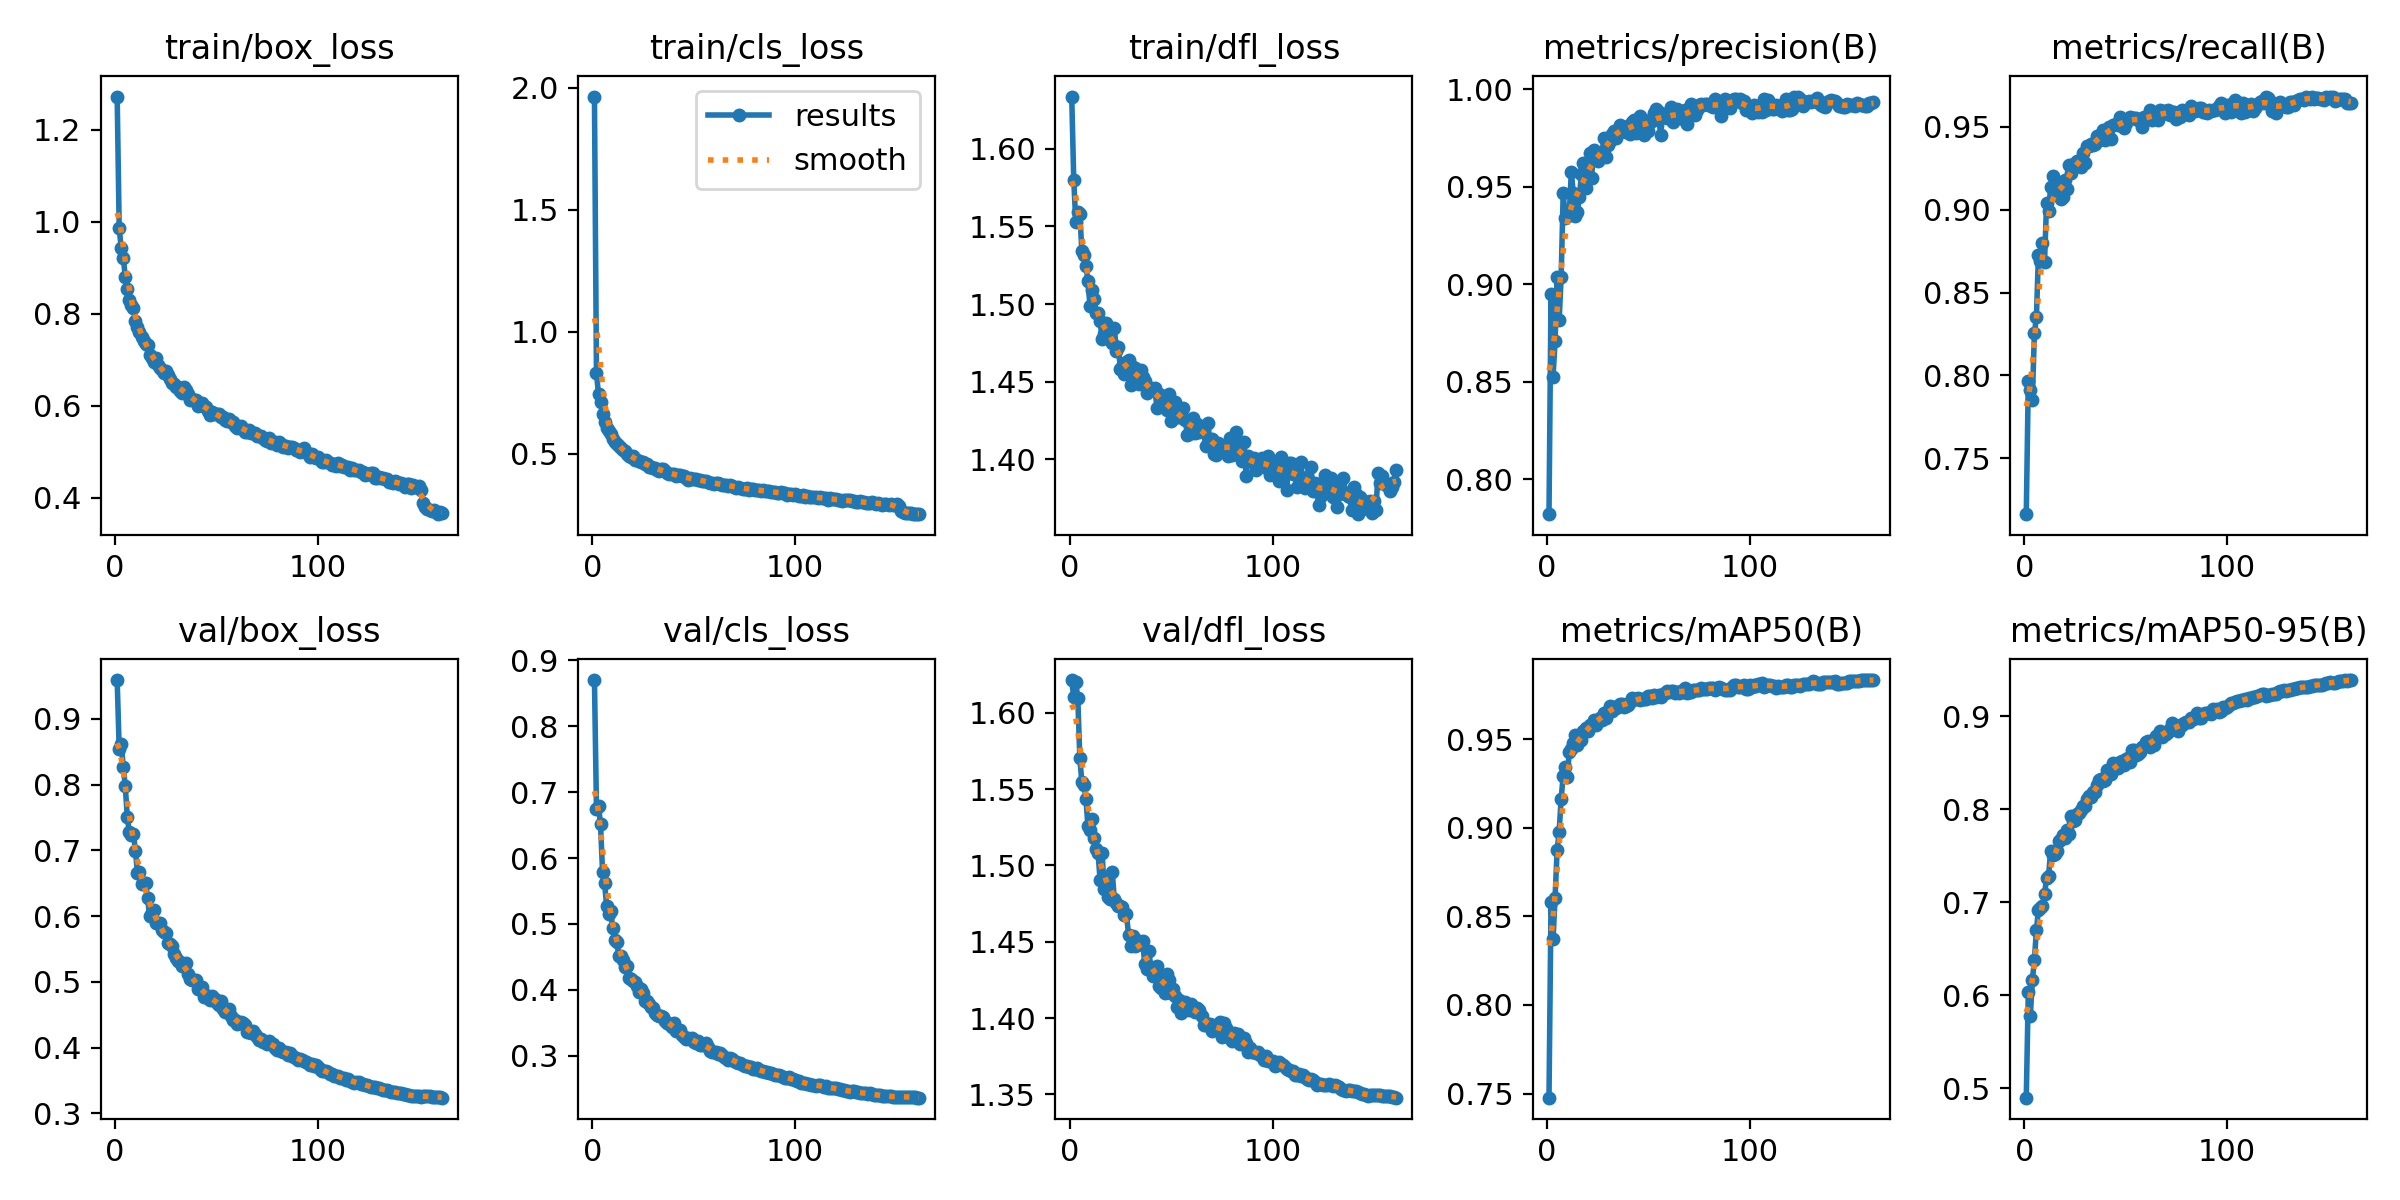

The data file committed next to this chart (first rows):
epoch, train/box_loss, train/cls_loss, train/dfl_loss, metrics/precision(B), metrics/recall(B), metrics/mAP50(B), metrics/mAP50-95(B), val/box_loss, val/cls_loss, val/dfl_loss, lr/pg0, lr/pg1, lr/pg2
1, 1.273, 1.964, 1.634, 0.7822, 0.7164, 0.7477, 0.4897, 0.9589, 0.87, 1.621, 0.000331, 0.000331, 0.000331
2, 0.9863, 0.8305, 1.58, 0.8952, 0.7964, 0.858, 0.6031, 0.8544, 0.6751, 1.61, 0.0006599, 0.0006599, 0.0006599
3, 0.9425, 0.7443, 1.553, 0.8528, 0.7913, 0.837, 0.5774, 0.8624, 0.6791, 1.62, 0.0009846, 0.0009846, 0.0009846
4, 0.9224, 0.711, 1.559, 0.8709, 0.7855, 0.8606, 0.6162, 0.8272, 0.6513, 1.609, 0.0009806, 0.0009806, 0.0009806
5, 0.8807, 0.6645, 1.558, 0.9037, 0.8255, 0.8873, 0.6375, 0.7975, 0.5782, 1.57, 0.0009744, 0.0009744, 0.0009744
6, 0.8538, 0.6314, 1.534, 0.8816, 0.8351, 0.8979, 0.6701, 0.7503, 0.5623, 1.554, 0.0009683, 0.0009683, 0.0009683
7, 0.8313, 0.6075, 1.532, 0.9038, 0.8728, 0.9166, 0.6916, 0.7274, 0.5272, 1.553, 0.0009622, 0.0009622, 0.0009622
8, 0.8183, 0.5955, 1.525, 0.9467, 0.8687, 0.9295, 0.694, 0.7235, 0.5156, 1.544, 0.0009561, 0.0009561, 0.0009561
9, 0.8131, 0.5832, 1.515, 0.9341, 0.8801, 0.9343, 0.6961, 0.725, 0.5202, 1.526, 0.0009499, 0.0009499, 0.0009499
10, 0.7847, 0.559, 1.499, 0.9349, 0.8681, 0.929, 0.7083, 0.6996, 0.4937, 1.523, 0.0009436, 0.0009436, 0.0009436
11, 0.7707, 0.5486, 1.509, 0.9363, 0.9039, 0.9427, 0.7259, 0.6661, 0.4755, 1.53, 0.0009373, 0.0009373, 0.0009373
12, 0.7606, 0.5405, 1.503, 0.9575, 0.8988, 0.9447, 0.7283, 0.6675, 0.4728, 1.518, 0.0009315, 0.0009315, 0.0009315
13, 0.7501, 0.5337, 1.495, 0.9468, 0.9134, 0.9477, 0.7547, 0.6488, 0.4518, 1.51, 0.0009248, 0.0009248, 0.0009248
14, 0.7402, 0.5245, 1.494, 0.9353, 0.9199, 0.9523, 0.7502, 0.6504, 0.4511, 1.508, 0.0009185, 0.0009185, 0.0009185
15, 0.7341, 0.5144, 1.489, 0.937, 0.9128, 0.947, 0.7514, 0.6498, 0.4451, 1.49, 0.0009128, 0.0009128, 0.0009128
16, 0.7322, 0.5128, 1.478, 0.945, 0.9086, 0.949, 0.7554, 0.6279, 0.4349, 1.508, 0.0009066, 0.0009066, 0.0009066
17, 0.7109, 0.4988, 1.48, 0.9566, 0.9139, 0.9494, 0.766, 0.6, 0.4367, 1.485, 0.0009004, 0.0009004, 0.0009004
18, 0.7051, 0.4915, 1.488, 0.9622, 0.9066, 0.9548, 0.768, 0.607, 0.4187, 1.49, 0.0008942, 0.0008942, 0.0008942
19, 0.6948, 0.4854, 1.484, 0.9494, 0.9073, 0.9561, 0.7718, 0.6096, 0.4158, 1.479, 0.0008879, 0.0008879, 0.0008879
20, 0.7043, 0.4908, 1.479, 0.9548, 0.918, 0.9548, 0.7688, 0.5897, 0.4127, 1.478, 0.0008817, 0.0008817, 0.0008817
21, 0.6893, 0.4742, 1.475, 0.9672, 0.9122, 0.9582, 0.7778, 0.5895, 0.4112, 1.496, 0.0008755, 0.0008755, 0.0008755
22, 0.6827, 0.4746, 1.485, 0.9548, 0.9266, 0.9582, 0.7734, 0.5894, 0.4065, 1.478, 0.0008693, 0.0008693, 0.0008693
23, 0.6789, 0.4723, 1.47, 0.9691, 0.9221, 0.9608, 0.7921, 0.5788, 0.3969, 1.476, 0.000863, 0.000863, 0.000863
24, 0.6716, 0.4671, 1.472, 0.9657, 0.9263, 0.958, 0.7876, 0.5759, 0.4016, 1.474, 0.0008568, 0.0008568, 0.0008568
25, 0.6753, 0.4662, 1.458, 0.9635, 0.9282, 0.9609, 0.7887, 0.5737, 0.3955, 1.473, 0.0008506, 0.0008506, 0.0008506
26, 0.6663, 0.4597, 1.459, 0.9657, 0.929, 0.9621, 0.7946, 0.5592, 0.3827, 1.473, 0.0008443, 0.0008443, 0.0008443
27, 0.6582, 0.4573, 1.455, 0.9658, 0.927, 0.961, 0.7954, 0.558, 0.3833, 1.468, 0.0008381, 0.0008381, 0.0008381
28, 0.6491, 0.4463, 1.462, 0.9748, 0.9258, 0.9648, 0.7988, 0.5547, 0.3792, 1.468, 0.0008319, 0.0008319, 0.0008319
29, 0.6464, 0.4456, 1.464, 0.9653, 0.9343, 0.9622, 0.8031, 0.5424, 0.3746, 1.455, 0.0008268, 0.0008268, 0.0008268
30, 0.6399, 0.4423, 1.448, 0.9713, 0.9283, 0.966, 0.8033, 0.5368, 0.3723, 1.447, 0.0008206, 0.0008206, 0.0008206
31, 0.6418, 0.4402, 1.459, 0.9737, 0.9381, 0.9687, 0.8113, 0.5318, 0.3647, 1.454, 0.0008144, 0.0008144, 0.0008144
32, 0.6331, 0.4346, 1.459, 0.9773, 0.9385, 0.9657, 0.8146, 0.5305, 0.3624, 1.447, 0.0008082, 0.0008082, 0.0008082
33, 0.6281, 0.4316, 1.454, 0.9789, 0.9394, 0.9685, 0.8125, 0.5249, 0.3604, 1.448, 0.000802, 0.000802, 0.000802
34, 0.6418, 0.4386, 1.448, 0.9752, 0.9391, 0.9678, 0.8188, 0.5262, 0.3605, 1.45, 0.0007958, 0.0007958, 0.0007958
35, 0.6347, 0.4369, 1.457, 0.9794, 0.9392, 0.9689, 0.8186, 0.5287, 0.359, 1.448, 0.0007896, 0.0007896, 0.0007896
36, 0.6263, 0.4288, 1.453, 0.9815, 0.9445, 0.9699, 0.8258, 0.5123, 0.3533, 1.45, 0.0007834, 0.0007834, 0.0007834
37, 0.6137, 0.4221, 1.451, 0.9785, 0.9422, 0.97, 0.8312, 0.5037, 0.3501, 1.435, 0.0007772, 0.0007772, 0.0007772
38, 0.6143, 0.4166, 1.443, 0.9786, 0.9454, 0.9682, 0.8323, 0.5024, 0.3484, 1.432, 0.0007711, 0.0007711, 0.0007711
39, 0.6118, 0.4184, 1.446, 0.9781, 0.948, 0.9691, 0.8303, 0.5026, 0.3444, 1.444, 0.0007649, 0.0007649, 0.0007649
40, 0.6123, 0.4189, 1.446, 0.9813, 0.942, 0.9696, 0.8311, 0.5031, 0.35, 1.433, 0.0007587, 0.0007587, 0.0007587
41, 0.5995, 0.4095, 1.445, 0.9771, 0.9476, 0.971, 0.8421, 0.4889, 0.3372, 1.427, 0.0007525, 0.0007525, 0.0007525
42, 0.6028, 0.4126, 1.446, 0.9835, 0.95, 0.9733, 0.838, 0.4893, 0.339, 1.429, 0.0007463, 0.0007463, 0.0007463
43, 0.6062, 0.4131, 1.433, 0.9843, 0.9424, 0.9727, 0.8382, 0.4918, 0.3394, 1.434, 0.0007401, 0.0007401, 0.0007401
44, 0.5989, 0.4075, 1.442, 0.9777, 0.9512, 0.9725, 0.8497, 0.4771, 0.3314, 1.421, 0.0007339, 0.0007339, 0.0007339
45, 0.5979, 0.4073, 1.438, 0.9839, 0.9513, 0.9735, 0.8459, 0.4794, 0.3286, 1.42, 0.0007277, 0.0007277, 0.0007277
46, 0.5893, 0.402, 1.441, 0.9865, 0.951, 0.9721, 0.8444, 0.4755, 0.3255, 1.424, 0.0007216, 0.0007216, 0.0007216
47, 0.5811, 0.3942, 1.437, 0.984, 0.9555, 0.9726, 0.8512, 0.4727, 0.3268, 1.416, 0.0007154, 0.0007154, 0.0007154
48, 0.5865, 0.4011, 1.432, 0.9766, 0.9528, 0.973, 0.8522, 0.4786, 0.3255, 1.429, 0.0007092, 0.0007092, 0.0007092
49, 0.5826, 0.3988, 1.442, 0.9808, 0.9489, 0.9726, 0.8473, 0.4736, 0.3271, 1.425, 0.000703, 0.000703, 0.000703
50, 0.5821, 0.3976, 1.425, 0.9787, 0.9523, 0.9747, 0.8544, 0.4672, 0.3214, 1.416, 0.0006968, 0.0006968, 0.0006968
51, 0.5816, 0.3986, 1.429, 0.9842, 0.9543, 0.9745, 0.8555, 0.4655, 0.3201, 1.419, 0.0006906, 0.0006906, 0.0006906
52, 0.5762, 0.3923, 1.437, 0.9839, 0.9559, 0.9734, 0.8504, 0.4713, 0.3225, 1.415, 0.0006844, 0.0006844, 0.0006844
53, 0.5754, 0.3926, 1.427, 0.9878, 0.955, 0.9748, 0.8637, 0.4588, 0.316, 1.407, 0.0006783, 0.0006783, 0.0006783
54, 0.5697, 0.3869, 1.427, 0.9899, 0.955, 0.9741, 0.8632, 0.4548, 0.3162, 1.412, 0.0006721, 0.0006721, 0.0006721
55, 0.5665, 0.3883, 1.43, 0.9883, 0.9553, 0.9751, 0.858, 0.4573, 0.3182, 1.403, 0.0006659, 0.0006659, 0.0006659
56, 0.5704, 0.3904, 1.433, 0.9766, 0.9538, 0.9741, 0.8596, 0.4584, 0.3193, 1.405, 0.0006618, 0.0006618, 0.0006618
57, 0.5657, 0.3851, 1.425, 0.9858, 0.9531, 0.9757, 0.8613, 0.448, 0.3133, 1.41, 0.0006557, 0.0006557, 0.0006557
58, 0.5657, 0.3825, 1.416, 0.9874, 0.9496, 0.976, 0.8669, 0.4416, 0.3075, 1.406, 0.0006495, 0.0006495, 0.0006495
59, 0.5553, 0.3789, 1.416, 0.9856, 0.9556, 0.9771, 0.8683, 0.4419, 0.3061, 1.405, 0.0006411, 0.0006411, 0.0006411
60, 0.5519, 0.3764, 1.423, 0.9859, 0.956, 0.9766, 0.8718, 0.4358, 0.3057, 1.409, 0.0006349, 0.0006349, 0.0006349
... 101 more rows
